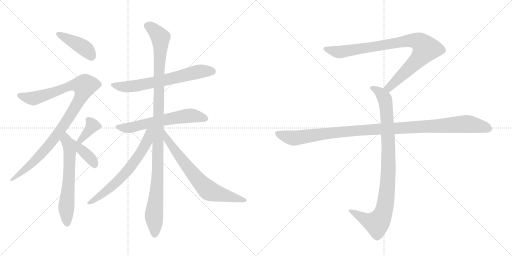
t = 0.00 s
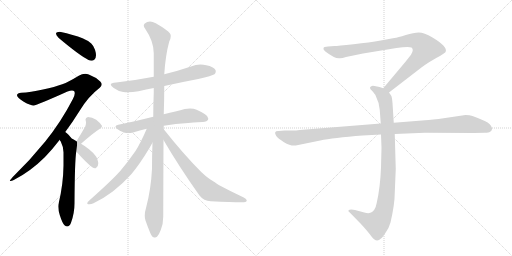
t = 2.20 s
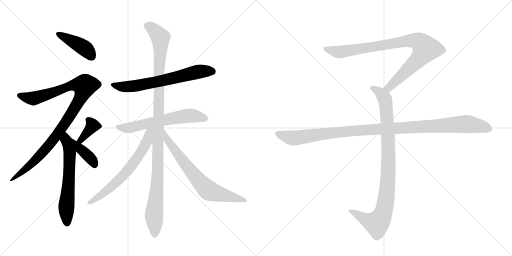
t = 4.39 s
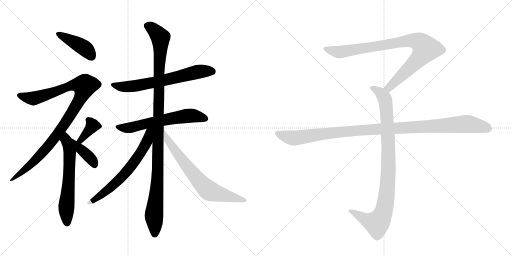
t = 6.59 s
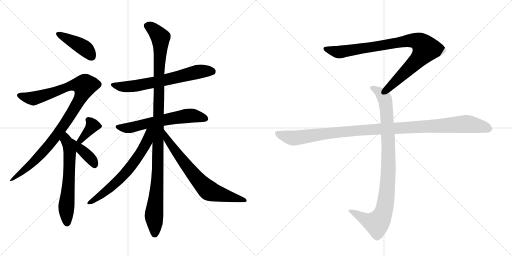
t = 8.79 s
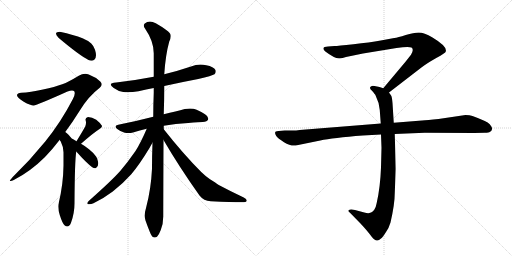
t = 10.99 s

The animated SVG that drew these frames (rendered in a browser with its animation timeline set to each time). Animation: 13 CSS @keyframes rules; one cycle of 10.99 s.

<svg version="1.1" viewBox="0 0 2048 1024" xmlns="http://www.w3.org/2000/svg">
  <g stroke="lightgray" stroke-dasharray="1,1" stroke-width="1" transform="scale(4, 4)">
    <line x1="0" y1="0" x2="256" y2="256"></line>
    <line x1="256" y1="0" x2="0" y2="256"></line>
    <line x1="128" y1="0" x2="128" y2="256"></line>
    <line x1="0" y1="128" x2="256" y2="128"></line>
    <line x1="256" y1="0" x2="512" y2="256"></line>
    <line x1="512" y1="0" x2="256" y2="256"></line>
    <line x1="384" y1="0" x2="384" y2="256"></line>
    <line x1="256" y1="128" x2="512" y2="128"></line>
  </g>
<g transform="scale(1, -1) translate(0, -850)">
   <style type="text/css">
    @keyframes keyframes0 {
      from {
       stroke: black;
       stroke-dashoffset: 423;
       stroke-width: 128;
       }
       58% {
       animation-timing-function: step-end;
       stroke: black;
       stroke-dashoffset: 0;
       stroke-width: 128;
       }
       to {
       stroke: black;
       stroke-width: 1024;
       }
       }
       #make-me-a-hanzi-animation-0 {
         animation: keyframes0 0.594238s both;
         animation-delay: 0.000000s;
         animation-timing-function: linear;
       }
    @keyframes keyframes1 {
      from {
       stroke: black;
       stroke-dashoffset: 1020;
       stroke-width: 128;
       }
       77% {
       animation-timing-function: step-end;
       stroke: black;
       stroke-dashoffset: 0;
       stroke-width: 128;
       }
       to {
       stroke: black;
       stroke-width: 1024;
       }
       }
       #make-me-a-hanzi-animation-1 {
         animation: keyframes1 1.080078s both;
         animation-delay: 0.594238s;
         animation-timing-function: linear;
       }
    @keyframes keyframes2 {
      from {
       stroke: black;
       stroke-dashoffset: 619;
       stroke-width: 128;
       }
       67% {
       animation-timing-function: step-end;
       stroke: black;
       stroke-dashoffset: 0;
       stroke-width: 128;
       }
       to {
       stroke: black;
       stroke-width: 1024;
       }
       }
       #make-me-a-hanzi-animation-2 {
         animation: keyframes2 0.753743s both;
         animation-delay: 1.674316s;
         animation-timing-function: linear;
       }
    @keyframes keyframes3 {
      from {
       stroke: black;
       stroke-dashoffset: 368;
       stroke-width: 128;
       }
       55% {
       animation-timing-function: step-end;
       stroke: black;
       stroke-dashoffset: 0;
       stroke-width: 128;
       }
       to {
       stroke: black;
       stroke-width: 1024;
       }
       }
       #make-me-a-hanzi-animation-3 {
         animation: keyframes3 0.549479s both;
         animation-delay: 2.428060s;
         animation-timing-function: linear;
       }
    @keyframes keyframes4 {
      from {
       stroke: black;
       stroke-dashoffset: 370;
       stroke-width: 128;
       }
       55% {
       animation-timing-function: step-end;
       stroke: black;
       stroke-dashoffset: 0;
       stroke-width: 128;
       }
       to {
       stroke: black;
       stroke-width: 1024;
       }
       }
       #make-me-a-hanzi-animation-4 {
         animation: keyframes4 0.551107s both;
         animation-delay: 2.977539s;
         animation-timing-function: linear;
       }
    @keyframes keyframes5 {
      from {
       stroke: black;
       stroke-dashoffset: 663;
       stroke-width: 128;
       }
       68% {
       animation-timing-function: step-end;
       stroke: black;
       stroke-dashoffset: 0;
       stroke-width: 128;
       }
       to {
       stroke: black;
       stroke-width: 1024;
       }
       }
       #make-me-a-hanzi-animation-5 {
         animation: keyframes5 0.789551s both;
         animation-delay: 3.528646s;
         animation-timing-function: linear;
       }
    @keyframes keyframes6 {
      from {
       stroke: black;
       stroke-dashoffset: 613;
       stroke-width: 128;
       }
       67% {
       animation-timing-function: step-end;
       stroke: black;
       stroke-dashoffset: 0;
       stroke-width: 128;
       }
       to {
       stroke: black;
       stroke-width: 1024;
       }
       }
       #make-me-a-hanzi-animation-6 {
         animation: keyframes6 0.748861s both;
         animation-delay: 4.318197s;
         animation-timing-function: linear;
       }
    @keyframes keyframes7 {
      from {
       stroke: black;
       stroke-dashoffset: 1115;
       stroke-width: 128;
       }
       78% {
       animation-timing-function: step-end;
       stroke: black;
       stroke-dashoffset: 0;
       stroke-width: 128;
       }
       to {
       stroke: black;
       stroke-width: 1024;
       }
       }
       #make-me-a-hanzi-animation-7 {
         animation: keyframes7 1.157389s both;
         animation-delay: 5.067057s;
         animation-timing-function: linear;
       }
    @keyframes keyframes8 {
      from {
       stroke: black;
       stroke-dashoffset: 651;
       stroke-width: 128;
       }
       68% {
       animation-timing-function: step-end;
       stroke: black;
       stroke-dashoffset: 0;
       stroke-width: 128;
       }
       to {
       stroke: black;
       stroke-width: 1024;
       }
       }
       #make-me-a-hanzi-animation-8 {
         animation: keyframes8 0.779785s both;
         animation-delay: 6.224447s;
         animation-timing-function: linear;
       }
    @keyframes keyframes9 {
      from {
       stroke: black;
       stroke-dashoffset: 705;
       stroke-width: 128;
       }
       70% {
       animation-timing-function: step-end;
       stroke: black;
       stroke-dashoffset: 0;
       stroke-width: 128;
       }
       to {
       stroke: black;
       stroke-width: 1024;
       }
       }
       #make-me-a-hanzi-animation-9 {
         animation: keyframes9 0.823730s both;
         animation-delay: 7.004232s;
         animation-timing-function: linear;
       }
    @keyframes keyframes10 {
      from {
       stroke: black;
       stroke-dashoffset: 901;
       stroke-width: 128;
       }
       75% {
       animation-timing-function: step-end;
       stroke: black;
       stroke-dashoffset: 0;
       stroke-width: 128;
       }
       to {
       stroke: black;
       stroke-width: 1024;
       }
       }
       #make-me-a-hanzi-animation-10 {
         animation: keyframes10 0.983236s both;
         animation-delay: 7.827962s;
         animation-timing-function: linear;
       }
    @keyframes keyframes11 {
      from {
       stroke: black;
       stroke-dashoffset: 948;
       stroke-width: 128;
       }
       76% {
       animation-timing-function: step-end;
       stroke: black;
       stroke-dashoffset: 0;
       stroke-width: 128;
       }
       to {
       stroke: black;
       stroke-width: 1024;
       }
       }
       #make-me-a-hanzi-animation-11 {
         animation: keyframes11 1.021484s both;
         animation-delay: 8.811198s;
         animation-timing-function: linear;
       }
    @keyframes keyframes12 {
      from {
       stroke: black;
       stroke-dashoffset: 1108;
       stroke-width: 128;
       }
       78% {
       animation-timing-function: step-end;
       stroke: black;
       stroke-dashoffset: 0;
       stroke-width: 128;
       }
       to {
       stroke: black;
       stroke-width: 1024;
       }
       }
       #make-me-a-hanzi-animation-12 {
         animation: keyframes12 1.151693s both;
         animation-delay: 9.832682s;
         animation-timing-function: linear;
       }
</style>
<path d="M 224 716 L 224 715 Q 224 709 235 698 Q 317 629 354 610 Q 360 607 366 607 Q 372 607 377 611 Q 384 617 384 629 Q 384 638 380 651 Q 372 670 365 676 Q 352 688 330 697 Q 296 711 239 723 Q 225 723 224 716 Z" fill="lightgray"></path> 
<path d="M 261 322 Q 290 361 320 409 Q 354 465 399 499 Q 407 506 407 513 Q 407 518 401 524 Q 382 542 355 552 Q 348 555 341 555 Q 328 555 315 547 Q 274 522 249 513 Q 220 502 172 492 Q 121 480 85 479 Q 69 477 68 470 L 68 469 Q 68 460 95 443 Q 122 428 134 428 Q 150 430 270 484 Q 281 488 288 488 Q 294 488 297 485 Q 299 482 299 477 Q 299 468 291 453 Q 244 362 181 284 Q 122 211 50 141 Q 39 128 39 127 Q 40 126 42 126 Q 47 126 55 130 Q 122 164 180 222 Q 209 252 239 291 L 261 322 Z" fill="lightgray"></path> 
<path d="M 306 285 Q 296 292 287 296 Q 279 306 275 310 Q 267 319 261 322 C 237 340 225 317 239 291 Q 240 287 243 284 Q 254 262 254 241 L 254 188 Q 253 113 235 38 Q 233 32 233 24 Q 233 9 239 -10 Q 249 -42 258 -51 Q 264 -56 269 -56 Q 278 -56 284 -41 Q 298 -3 298 37 Q 299 207 305 244 C 309 274 310 283 306 285 Z" fill="lightgray"></path> 
<path d="M 324 275 Q 373 318 398 334 Q 408 340 408 345 Q 408 347 407 348 Q 400 359 385 371 Q 368 382 352 382 Q 342 380 342 372 Q 342 370 343 367 Q 344 363 344 359 Q 344 352 341 344 Q 327 319 306 285 C 290 259 301 255 324 275 Z" fill="lightgray"></path> 
<path d="M 305 244 Q 345 199 369 181 Q 375 177 380 177 Q 382 177 384 178 Q 393 182 393 196 Q 393 200 392 204 Q 389 217 385 223 Q 375 238 356 253 Q 342 265 324 275 C 298 290 267 287 305 244 Z" fill="lightgray"></path> 
<path d="M 657 506 Q 724 521 793 534 Q 849 547 858 553 Q 863 558 863 564 Q 863 567 862 570 Q 855 583 825 589 Q 814 592 802 592 Q 783 592 764 584 Q 711 566 657 553 L 615 543 Q 543 529 465 520 Q 443 519 443 512 Q 443 507 455 498 Q 471 486 493 482 Q 501 481 511 481 Q 530 481 554 485 Q 585 492 615 498 L 657 506 Z" fill="lightgray"></path> 
<path d="M 655 347 Q 702 355 753 358 Q 799 362 811 362 Q 829 364 832 371 Q 833 373 833 376 Q 833 385 820 393 Q 793 411 774 415 Q 767 416 760 416 Q 750 416 739 414 Q 706 405 655 393 L 613 383 Q 548 366 473 351 Q 462 349 462 344 Q 462 340 469 334 Q 484 322 499 319 Q 507 318 514 318 Q 523 318 532 320 Q 559 329 587 335 L 655 347 Z" fill="lightgray"></path> 
<path d="M 655 333 L 655 347 L 655 393 Q 657 448 657 506 L 657 553 Q 662 630 677 684 Q 683 696 683 705 Q 683 709 682 712 Q 680 724 623 757 Q 610 764 600 764 Q 588 764 579 756 Q 575 753 575 748 Q 575 743 580 736 Q 615 685 615 637 L 615 543 L 615 498 L 615 479 Q 613 431 613 383 L 610 279 Q 608 229 608 175 Q 604 94 585 22 Q 579 3 579 -13 Q 579 -23 582 -32 Q 590 -55 599 -77 Q 606 -95 612 -98 Q 616 -100 620 -100 Q 624 -100 628 -97 Q 636 -89 643 -70 Q 653 -46 653 -16 Q 653 25 654 290 L 655 333 Z" fill="lightgray"></path> 
<path d="M 587 335 Q 563 279 542 246 Q 511 201 480 165 Q 445 126 357 48 Q 349 41 349 37 Q 349 34 353 33 L 358 33 Q 365 33 374 37 Q 414 56 451 84 Q 492 116 525 153 Q 556 189 598 258 Q 604 270 610 279 C 654 351 601 367 587 335 Z" fill="lightgray"></path> 
<path d="M 654 290 Q 717 182 798 68 Q 815 46 843 45 Q 928 41 964 41 L 976 41 Q 987 43 987 47 L 987 48 Q 987 54 975 60 Q 920 86 875 110 Q 864 118 840 133 Q 820 147 805 162 Q 733 234 655 333 C 636 357 639 316 654 290 Z" fill="lightgray"></path> 
<path d="M 1556 480 L 1687 581 Q 1708 597 1745 618 Q 1783 639 1783 644 Q 1790 664 1730 700 Q 1696 720 1675 720 Q 1655 720 1623 710 Q 1591 700 1577 698 L 1523 688 Q 1479 680 1414 673 Q 1350 666 1338 666 L 1312 664 Q 1294 664 1294 657 Q 1292 653 1300 645 Q 1342 613 1360 617 Q 1369 617 1384 622 L 1452 636 L 1586 658 Q 1633 665 1646 660 Q 1657 652 1644 631 L 1622 603 L 1533 497 C 1514 474 1532 462 1556 480 Z" fill="lightgray"></path> 
<path d="M 1524 312 L 1526 259 L 1524 180 Q 1521 101 1507 39 Q 1501 5 1481 -1 Q 1474 -5 1457 0 L 1420 10 Q 1400 14 1394 9 Q 1392 4 1399 0 L 1442 -44 Q 1467 -71 1480 -88 Q 1493 -105 1498 -108 Q 1510 -118 1524 -104 Q 1531 -99 1544 -78 Q 1556 -61 1562 -40 Q 1579 34 1579 78 L 1583 174 L 1579 314 L 1575 359 L 1570 438 Q 1568 461 1565 467 L 1556 480 C 1549 492 1549 492 1533 497 L 1518 502 L 1498 506 Q 1488 508 1484 504 Q 1480 503 1480 498 Q 1480 493 1488 487 Q 1500 473 1502 469 Q 1517 439 1519 410 L 1523 356 L 1524 312 Z" fill="lightgray"></path> 
<path d="M 1523 356 L 1199 330 Q 1185 328 1169 328 L 1139 328 L 1115 326 Q 1092 327 1105 306 Q 1111 297 1136 281 Q 1162 265 1183 268 L 1281 288 Q 1331 299 1451 308 L 1524 312 L 1579 314 L 1699 319 L 1896 318 L 1939 319 Q 1956 319 1960 323 Q 1966 325 1968 333 Q 1970 340 1959 353 Q 1948 365 1890 386 Q 1879 390 1862 390 L 1754 374 Q 1709 369 1688 368 L 1575 359 L 1523 356 Z" fill="lightgray"></path> 
      <clipPath id="make-me-a-hanzi-clip-0">
      <path d="M 224 716 L 224 715 Q 224 709 235 698 Q 317 629 354 610 Q 360 607 366 607 Q 372 607 377 611 Q 384 617 384 629 Q 384 638 380 651 Q 372 670 365 676 Q 352 688 330 697 Q 296 711 239 723 Q 225 723 224 716 Z" fill="lightgray"></path>
      </clipPath>
      <path clip-path="url(#make-me-a-hanzi-clip-0)" d="M 230 716 L 334 661 L 366 624 " fill="none" id="make-me-a-hanzi-animation-0" stroke-dasharray="295 590" stroke-linecap="round"></path>

      <clipPath id="make-me-a-hanzi-clip-1">
      <path d="M 261 322 Q 290 361 320 409 Q 354 465 399 499 Q 407 506 407 513 Q 407 518 401 524 Q 382 542 355 552 Q 348 555 341 555 Q 328 555 315 547 Q 274 522 249 513 Q 220 502 172 492 Q 121 480 85 479 Q 69 477 68 470 L 68 469 Q 68 460 95 443 Q 122 428 134 428 Q 150 430 270 484 Q 281 488 288 488 Q 294 488 297 485 Q 299 482 299 477 Q 299 468 291 453 Q 244 362 181 284 Q 122 211 50 141 Q 39 128 39 127 Q 40 126 42 126 Q 47 126 55 130 Q 122 164 180 222 Q 209 252 239 291 L 261 322 Z" fill="lightgray"></path>
      </clipPath>
      <path clip-path="url(#make-me-a-hanzi-clip-1)" d="M 74 470 L 133 456 L 230 485 L 287 509 L 338 507 L 314 443 L 209 285 L 117 186 L 41 128 " fill="none" id="make-me-a-hanzi-animation-1" stroke-dasharray="892 1784" stroke-linecap="round"></path>

      <clipPath id="make-me-a-hanzi-clip-2">
      <path d="M 306 285 Q 296 292 287 296 Q 279 306 275 310 Q 267 319 261 322 C 237 340 225 317 239 291 Q 240 287 243 284 Q 254 262 254 241 L 254 188 Q 253 113 235 38 Q 233 32 233 24 Q 233 9 239 -10 Q 249 -42 258 -51 Q 264 -56 269 -56 Q 278 -56 284 -41 Q 298 -3 298 37 Q 299 207 305 244 C 309 274 310 283 306 285 Z" fill="lightgray"></path>
      </clipPath>
      <path clip-path="url(#make-me-a-hanzi-clip-2)" d="M 261 315 L 264 289 L 279 265 L 274 98 L 265 27 L 268 -43 " fill="none" id="make-me-a-hanzi-animation-2" stroke-dasharray="491 982" stroke-linecap="round"></path>

      <clipPath id="make-me-a-hanzi-clip-3">
      <path d="M 324 275 Q 373 318 398 334 Q 408 340 408 345 Q 408 347 407 348 Q 400 359 385 371 Q 368 382 352 382 Q 342 380 342 372 Q 342 370 343 367 Q 344 363 344 359 Q 344 352 341 344 Q 327 319 306 285 C 290 259 301 255 324 275 Z" fill="lightgray"></path>
      </clipPath>
      <path clip-path="url(#make-me-a-hanzi-clip-3)" d="M 353 372 L 368 345 L 325 290 L 314 289 " fill="none" id="make-me-a-hanzi-animation-3" stroke-dasharray="240 480" stroke-linecap="round"></path>

      <clipPath id="make-me-a-hanzi-clip-4">
      <path d="M 305 244 Q 345 199 369 181 Q 375 177 380 177 Q 382 177 384 178 Q 393 182 393 196 Q 393 200 392 204 Q 389 217 385 223 Q 375 238 356 253 Q 342 265 324 275 C 298 290 267 287 305 244 Z" fill="lightgray"></path>
      </clipPath>
      <path clip-path="url(#make-me-a-hanzi-clip-4)" d="M 308 278 L 325 250 L 357 223 L 379 190 " fill="none" id="make-me-a-hanzi-animation-4" stroke-dasharray="242 484" stroke-linecap="round"></path>

      <clipPath id="make-me-a-hanzi-clip-5">
      <path d="M 657 506 Q 724 521 793 534 Q 849 547 858 553 Q 863 558 863 564 Q 863 567 862 570 Q 855 583 825 589 Q 814 592 802 592 Q 783 592 764 584 Q 711 566 657 553 L 615 543 Q 543 529 465 520 Q 443 519 443 512 Q 443 507 455 498 Q 471 486 493 482 Q 501 481 511 481 Q 530 481 554 485 Q 585 492 615 498 L 657 506 Z" fill="lightgray"></path>
      </clipPath>
      <path clip-path="url(#make-me-a-hanzi-clip-5)" d="M 449 511 L 491 503 L 543 506 L 789 562 L 849 564 " fill="none" id="make-me-a-hanzi-animation-5" stroke-dasharray="535 1070" stroke-linecap="round"></path>

      <clipPath id="make-me-a-hanzi-clip-6">
      <path d="M 655 347 Q 702 355 753 358 Q 799 362 811 362 Q 829 364 832 371 Q 833 373 833 376 Q 833 385 820 393 Q 793 411 774 415 Q 767 416 760 416 Q 750 416 739 414 Q 706 405 655 393 L 613 383 Q 548 366 473 351 Q 462 349 462 344 Q 462 340 469 334 Q 484 322 499 319 Q 507 318 514 318 Q 523 318 532 320 Q 559 329 587 335 L 655 347 Z" fill="lightgray"></path>
      </clipPath>
      <path clip-path="url(#make-me-a-hanzi-clip-6)" d="M 471 343 L 508 337 L 748 387 L 822 376 " fill="none" id="make-me-a-hanzi-animation-6" stroke-dasharray="485 970" stroke-linecap="round"></path>

      <clipPath id="make-me-a-hanzi-clip-7">
      <path d="M 655 333 L 655 347 L 655 393 Q 657 448 657 506 L 657 553 Q 662 630 677 684 Q 683 696 683 705 Q 683 709 682 712 Q 680 724 623 757 Q 610 764 600 764 Q 588 764 579 756 Q 575 753 575 748 Q 575 743 580 736 Q 615 685 615 637 L 615 543 L 615 498 L 615 479 Q 613 431 613 383 L 610 279 Q 608 229 608 175 Q 604 94 585 22 Q 579 3 579 -13 Q 579 -23 582 -32 Q 590 -55 599 -77 Q 606 -95 612 -98 Q 616 -100 620 -100 Q 624 -100 628 -97 Q 636 -89 643 -70 Q 653 -46 653 -16 Q 653 25 654 290 L 655 333 Z" fill="lightgray"></path>
      </clipPath>
      <path clip-path="url(#make-me-a-hanzi-clip-7)" d="M 588 746 L 608 738 L 633 711 L 641 698 L 643 672 L 635 551 L 631 142 L 616 -2 L 619 -86 " fill="none" id="make-me-a-hanzi-animation-7" stroke-dasharray="987 1974" stroke-linecap="round"></path>

      <clipPath id="make-me-a-hanzi-clip-8">
      <path d="M 587 335 Q 563 279 542 246 Q 511 201 480 165 Q 445 126 357 48 Q 349 41 349 37 Q 349 34 353 33 L 358 33 Q 365 33 374 37 Q 414 56 451 84 Q 492 116 525 153 Q 556 189 598 258 Q 604 270 610 279 C 654 351 601 367 587 335 Z" fill="lightgray"></path>
      </clipPath>
      <path clip-path="url(#make-me-a-hanzi-clip-8)" d="M 607 332 L 596 322 L 589 285 L 576 260 L 505 161 L 412 75 L 356 40 " fill="none" id="make-me-a-hanzi-animation-8" stroke-dasharray="523 1046" stroke-linecap="round"></path>

      <clipPath id="make-me-a-hanzi-clip-9">
      <path d="M 654 290 Q 717 182 798 68 Q 815 46 843 45 Q 928 41 964 41 L 976 41 Q 987 43 987 47 L 987 48 Q 987 54 975 60 Q 920 86 875 110 Q 864 118 840 133 Q 820 147 805 162 Q 733 234 655 333 C 636 357 639 316 654 290 Z" fill="lightgray"></path>
      </clipPath>
      <path clip-path="url(#make-me-a-hanzi-clip-9)" d="M 659 326 L 666 297 L 722 218 L 791 132 L 832 91 L 874 74 L 980 48 " fill="none" id="make-me-a-hanzi-animation-9" stroke-dasharray="577 1154" stroke-linecap="round"></path>

      <clipPath id="make-me-a-hanzi-clip-10">
      <path d="M 1556 480 L 1687 581 Q 1708 597 1745 618 Q 1783 639 1783 644 Q 1790 664 1730 700 Q 1696 720 1675 720 Q 1655 720 1623 710 Q 1591 700 1577 698 L 1523 688 Q 1479 680 1414 673 Q 1350 666 1338 666 L 1312 664 Q 1294 664 1294 657 Q 1292 653 1300 645 Q 1342 613 1360 617 Q 1369 617 1384 622 L 1452 636 L 1586 658 Q 1633 665 1646 660 Q 1657 652 1644 631 L 1622 603 L 1533 497 C 1514 474 1532 462 1556 480 Z" fill="lightgray"></path>
      </clipPath>
      <path clip-path="url(#make-me-a-hanzi-clip-10)" d="M 1303 654 L 1362 642 L 1620 686 L 1651 689 L 1682 679 L 1703 655 L 1690 633 L 1575 517 L 1556 500 L 1543 499 " fill="none" id="make-me-a-hanzi-animation-10" stroke-dasharray="773 1546" stroke-linecap="round"></path>

      <clipPath id="make-me-a-hanzi-clip-11">
      <path d="M 1524 312 L 1526 259 L 1524 180 Q 1521 101 1507 39 Q 1501 5 1481 -1 Q 1474 -5 1457 0 L 1420 10 Q 1400 14 1394 9 Q 1392 4 1399 0 L 1442 -44 Q 1467 -71 1480 -88 Q 1493 -105 1498 -108 Q 1510 -118 1524 -104 Q 1531 -99 1544 -78 Q 1556 -61 1562 -40 Q 1579 34 1579 78 L 1583 174 L 1579 314 L 1575 359 L 1570 438 Q 1568 461 1565 467 L 1556 480 C 1549 492 1549 492 1533 497 L 1518 502 L 1498 506 Q 1488 508 1484 504 Q 1480 503 1480 498 Q 1480 493 1488 487 Q 1500 473 1502 469 Q 1517 439 1519 410 L 1523 356 L 1524 312 Z" fill="lightgray"></path>
      </clipPath>
      <path clip-path="url(#make-me-a-hanzi-clip-11)" d="M 1489 496 L 1519 481 L 1535 463 L 1546 413 L 1554 181 L 1542 38 L 1524 -22 L 1505 -43 L 1468 -32 L 1400 6 " fill="none" id="make-me-a-hanzi-animation-11" stroke-dasharray="820 1640" stroke-linecap="round"></path>

      <clipPath id="make-me-a-hanzi-clip-12">
      <path d="M 1523 356 L 1199 330 Q 1185 328 1169 328 L 1139 328 L 1115 326 Q 1092 327 1105 306 Q 1111 297 1136 281 Q 1162 265 1183 268 L 1281 288 Q 1331 299 1451 308 L 1524 312 L 1579 314 L 1699 319 L 1896 318 L 1939 319 Q 1956 319 1960 323 Q 1966 325 1968 333 Q 1970 340 1959 353 Q 1948 365 1890 386 Q 1879 390 1862 390 L 1754 374 Q 1709 369 1688 368 L 1575 359 L 1523 356 Z" fill="lightgray"></path>
      </clipPath>
      <path clip-path="url(#make-me-a-hanzi-clip-12)" d="M 1111 316 L 1141 304 L 1184 298 L 1424 328 L 1858 354 L 1925 345 L 1955 335 " fill="none" id="make-me-a-hanzi-animation-12" stroke-dasharray="980 1960" stroke-linecap="round"></path>

</g>
</svg>
